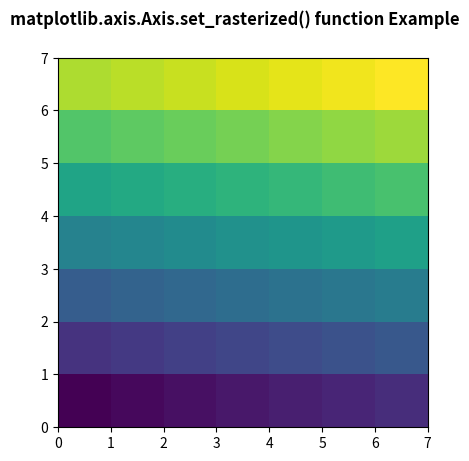

The script that saved this image:
# Implementation of matplotlib function
from matplotlib.axis import Axis
import numpy as np
import matplotlib.pyplot as plt

d = np.arange(49).reshape(7, 7)
xx, yy = np.meshgrid(np.arange(8), np.arange(8))

fig, ax = plt.subplots()

ax.set_aspect(1)
m = ax.pcolormesh(xx, yy, d)
Axis.set_rasterized(m, True)

fig.suptitle('matplotlib.axis.Axis.set_rasterized() \
function Example\n', fontweight="bold")

plt.show()
